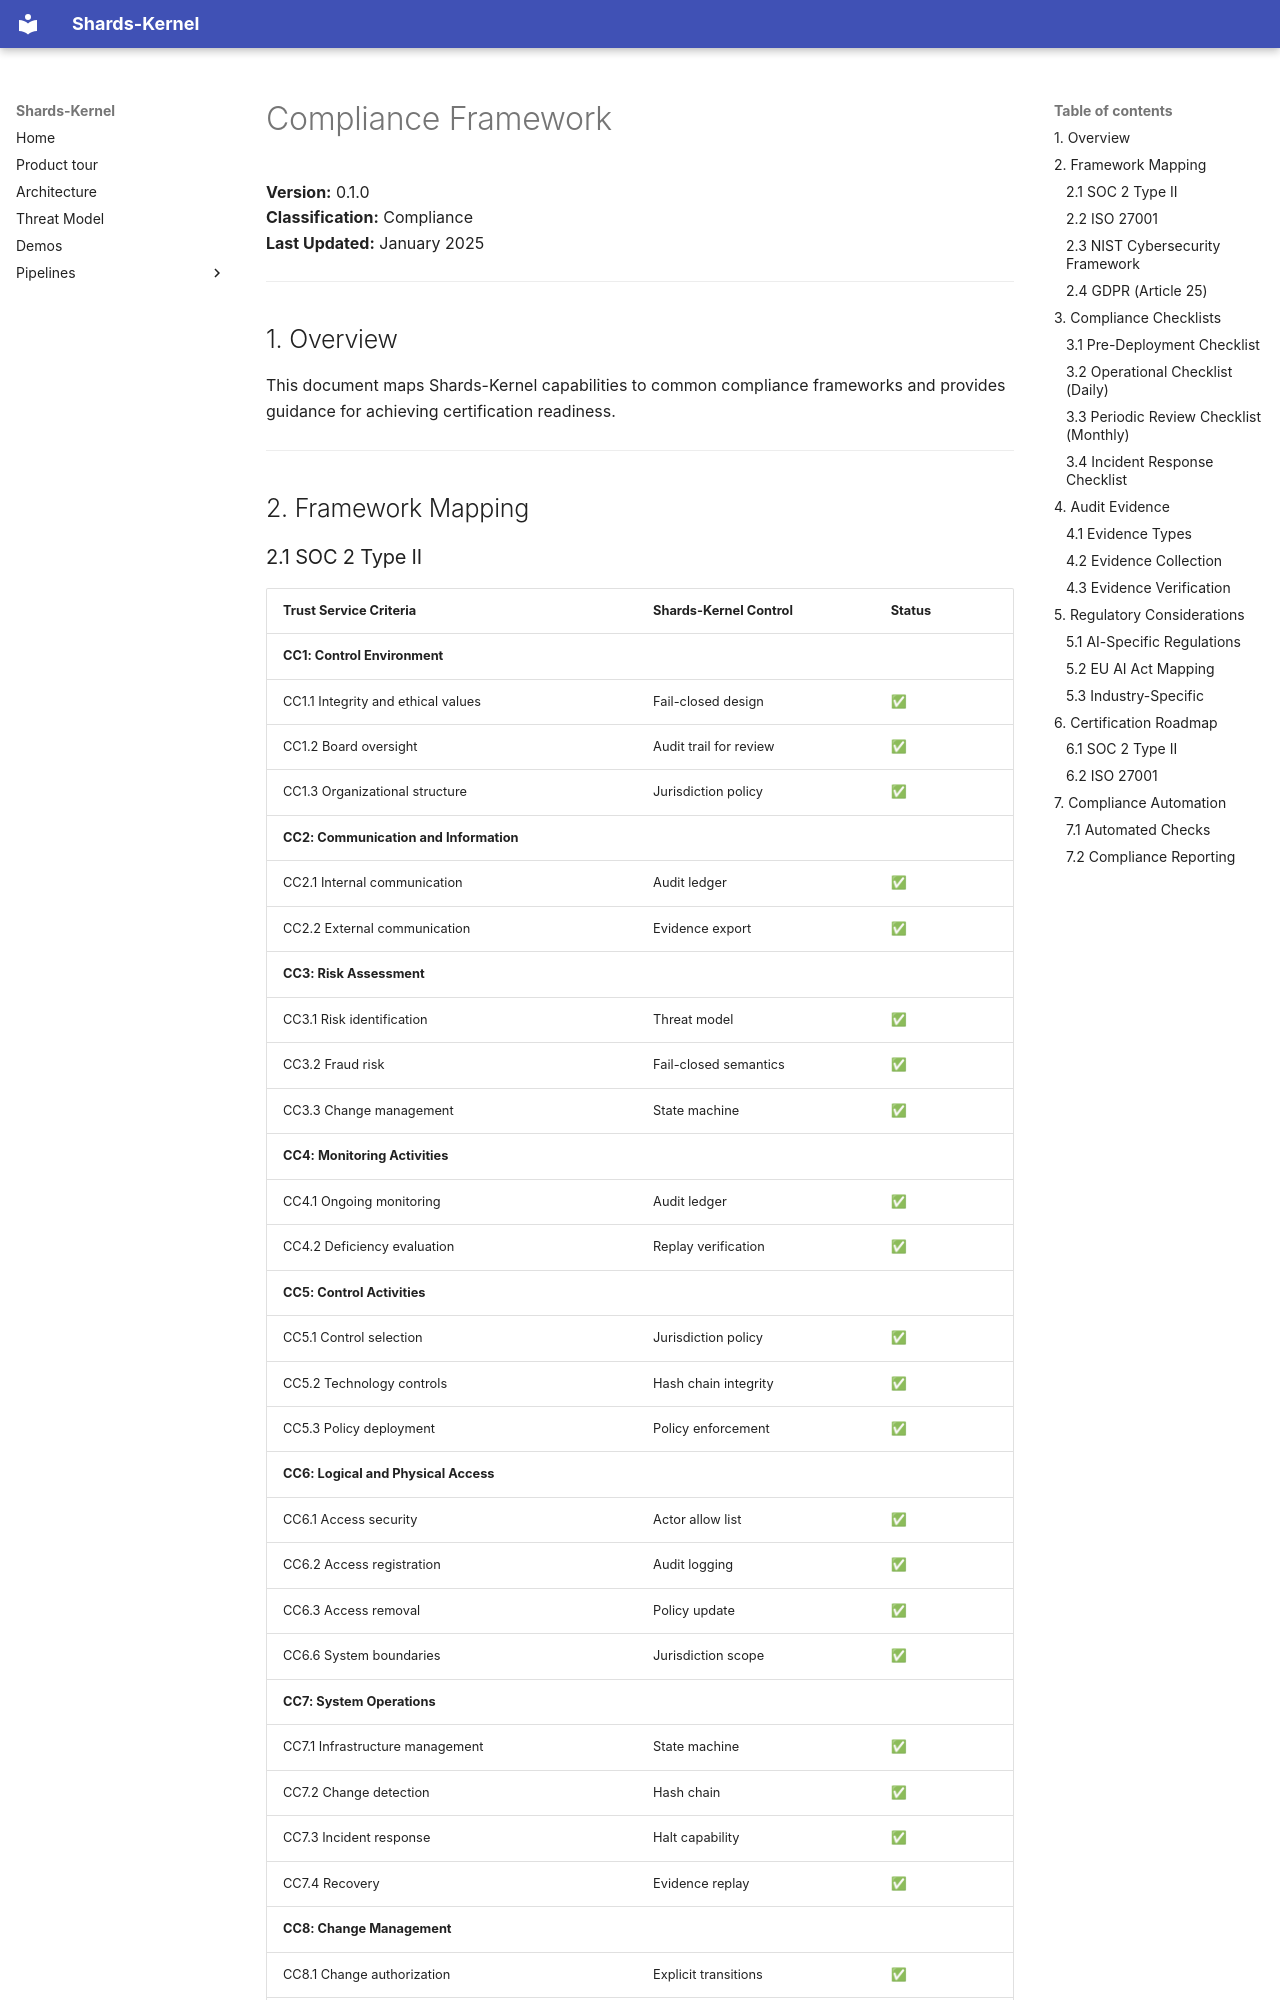

repository: Shards-foundation/Shards-kernel · page: compliance/COMPLIANCE_FRAMEWORK/index.html · generator: mkdocs

# Compliance Framework

**Version:** 0.1.0  
**Classification:** Compliance  
**Last Updated:** January 2025

---

## 1. Overview

This document maps Shards-Kernel capabilities to common compliance frameworks and provides guidance for achieving certification readiness.

---

## 2. Framework Mapping

### 2.1 SOC 2 Type II

| Trust Service Criteria | Shards-Kernel Control | Status |
|------------------------|-----------------|--------|
| **CC1: Control Environment** | | |
| CC1.1 Integrity and ethical values | Fail-closed design | ✅ |
| CC1.2 Board oversight | Audit trail for review | ✅ |
| CC1.3 Organizational structure | Jurisdiction policy | ✅ |
| **CC2: Communication and Information** | | |
| CC2.1 Internal communication | Audit ledger | ✅ |
| CC2.2 External communication | Evidence export | ✅ |
| **CC3: Risk Assessment** | | |
| CC3.1 Risk identification | Threat model | ✅ |
| CC3.2 Fraud risk | Fail-closed semantics | ✅ |
| CC3.3 Change management | State machine | ✅ |
| **CC4: Monitoring Activities** | | |
| CC4.1 Ongoing monitoring | Audit ledger | ✅ |
| CC4.2 Deficiency evaluation | Replay verification | ✅ |
| **CC5: Control Activities** | | |
| CC5.1 Control selection | Jurisdiction policy | ✅ |
| CC5.2 Technology controls | Hash chain integrity | ✅ |
| CC5.3 Policy deployment | Policy enforcement | ✅ |
| **CC6: Logical and Physical Access** | | |
| CC6.1 Access security | Actor allow list | ✅ |
| CC6.2 Access registration | Audit logging | ✅ |
| CC6.3 Access removal | Policy update | ✅ |
| CC6.6 System boundaries | Jurisdiction scope | ✅ |
| **CC7: System Operations** | | |
| CC7.1 Infrastructure management | State machine | ✅ |
| CC7.2 Change detection | Hash chain | ✅ |
| CC7.3 Incident response | Halt capability | ✅ |
| CC7.4 Recovery | Evidence replay | ✅ |
| **CC8: Change Management** | | |
| CC8.1 Change authorization | Explicit transitions | ✅ |
| **CC9: Risk Mitigation** | | |
| CC9.1 Risk mitigation | Fail-closed default | ✅ |
| CC9.2 Vendor management | Zero dependencies | ✅ |
